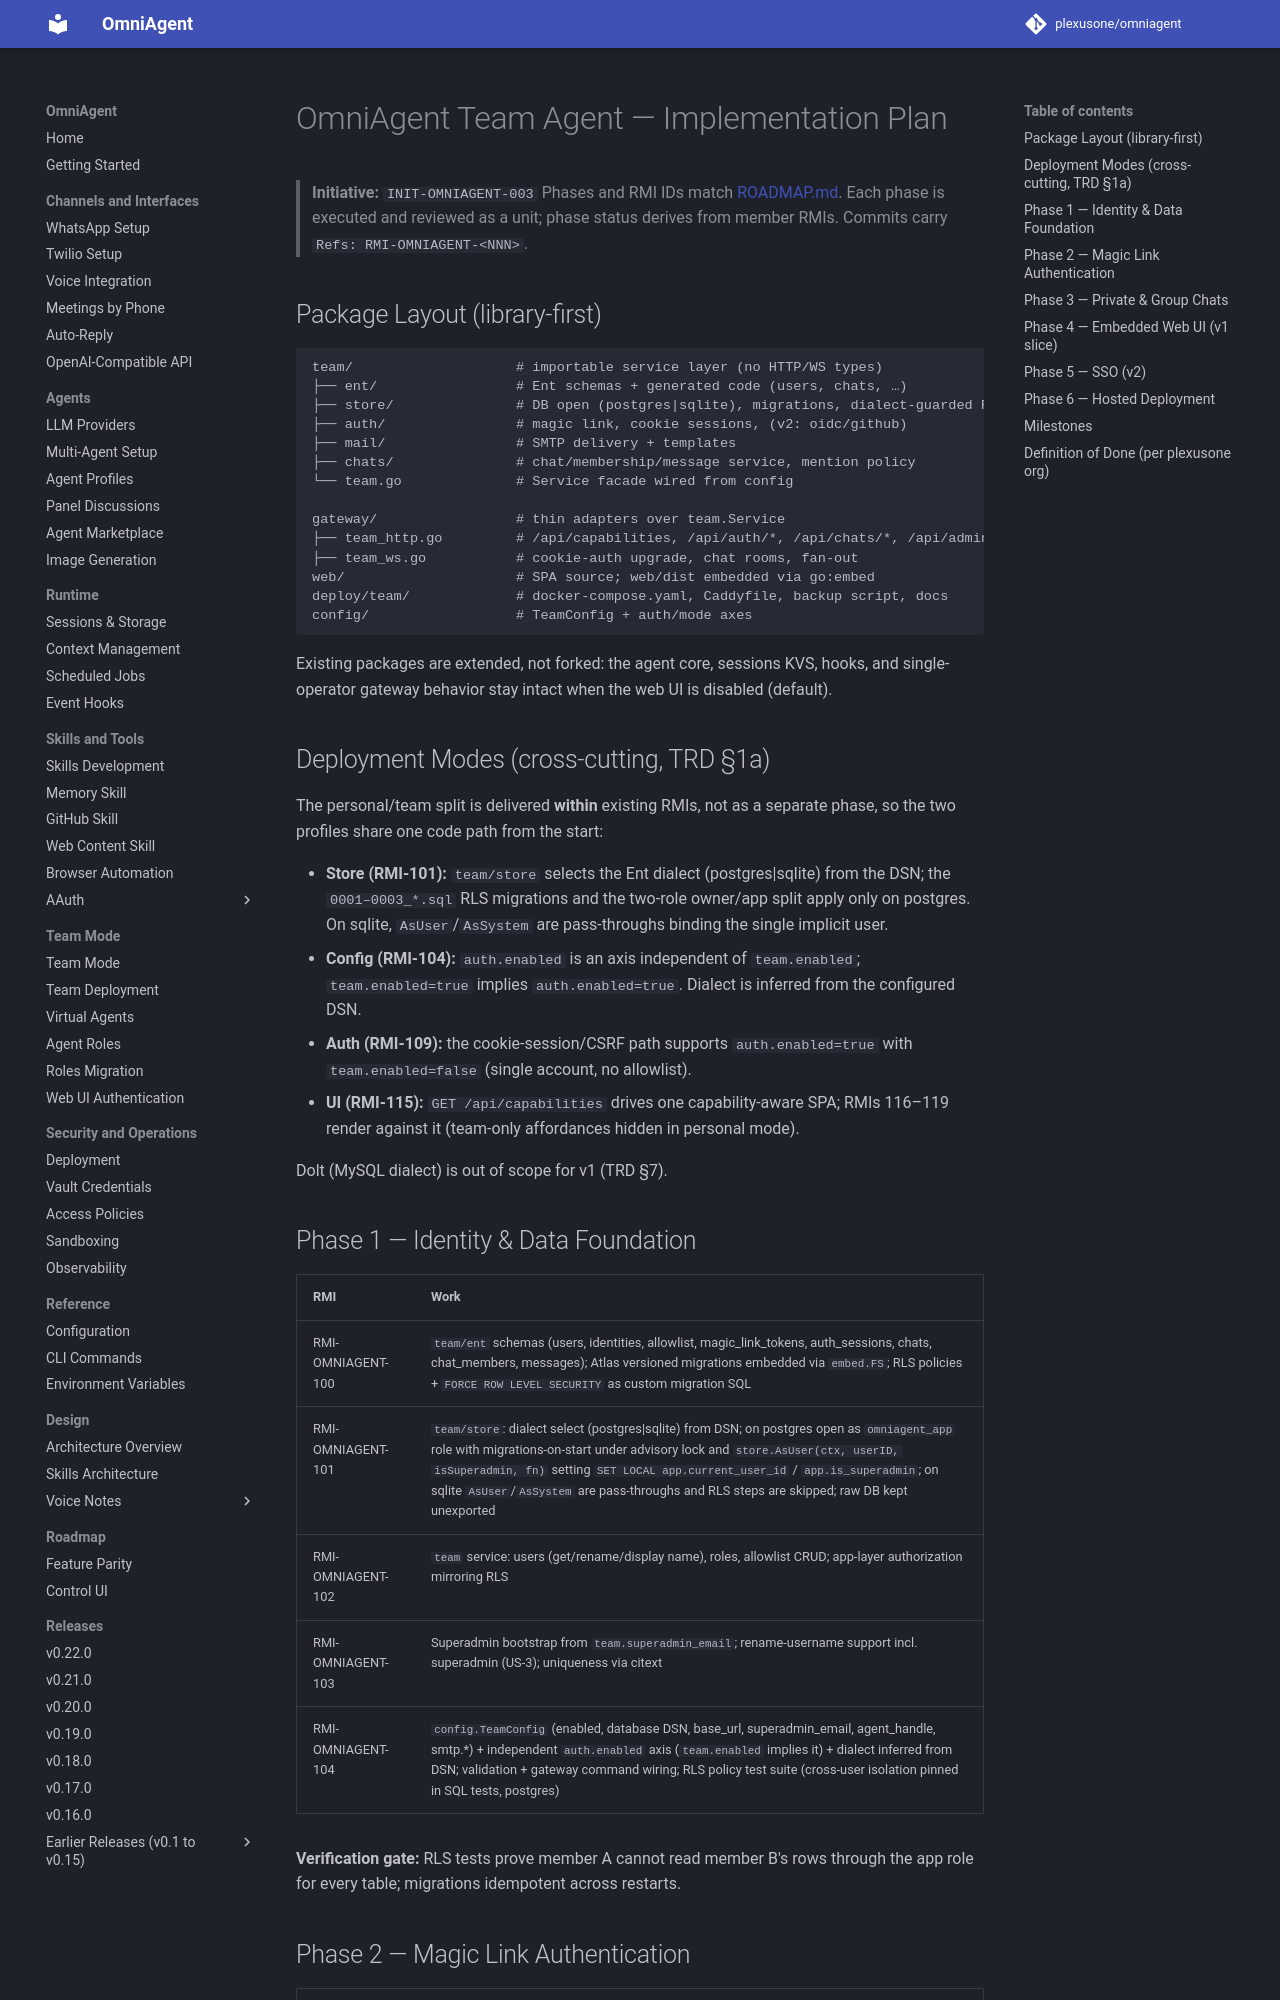

repository: plexusone/omniagent · page: specs/initiatives/INIT-OMNIAGENT-003/PLAN/index.html · generator: mkdocs

# OmniAgent Team Agent — Implementation Plan

> **Initiative:** `INIT-OMNIAGENT-003`
> Phases and RMI IDs match [ROADMAP.md](ROADMAP.md). Each phase is executed and
> reviewed as a unit; phase status derives from member RMIs. Commits carry
> `Refs: RMI-OMNIAGENT-<NNN>`.

## Package Layout (library-first)

```
team/                    # importable service layer (no HTTP/WS types)
├── ent/                 # Ent schemas + generated code (users, chats, …)
├── store/               # DB open (postgres|sqlite), migrations, dialect-guarded RLS scoping
├── auth/                # magic link, cookie sessions, (v2: oidc/github)
├── mail/                # SMTP delivery + templates
├── chats/               # chat/membership/message service, mention policy
└── team.go              # Service facade wired from config

gateway/                 # thin adapters over team.Service
├── team_http.go         # /api/capabilities, /api/auth/*, /api/chats/*, /api/admin/* + CSRF
├── team_ws.go           # cookie-auth upgrade, chat rooms, fan-out
web/                     # SPA source; web/dist embedded via go:embed
deploy/team/             # docker-compose.yaml, Caddyfile, backup script, docs
config/                  # TeamConfig + auth/mode axes
```

Existing packages are extended, not forked: the agent core, sessions KVS,
hooks, and single-operator gateway behavior stay intact when the web UI is
disabled (default).

## Deployment Modes (cross-cutting, TRD §1a)

The personal/team split is delivered **within** existing RMIs, not as a separate
phase, so the two profiles share one code path from the start:

- **Store (RMI-101):** `team/store` selects the Ent dialect (postgres|sqlite)
  from the DSN; the `0001–0003_*.sql` RLS migrations and the two-role owner/app
  split apply only on postgres. On sqlite, `AsUser`/`AsSystem` are pass-throughs
  binding the single implicit user.
- **Config (RMI-104):** `auth.enabled` is an axis independent of `team.enabled`;
  `team.enabled=true` implies `auth.enabled=true`. Dialect is inferred from the
  configured DSN.
- **Auth (RMI-109):** the cookie-session/CSRF path supports `auth.enabled=true`
  with `team.enabled=false` (single account, no allowlist).
- **UI (RMI-115):** `GET /api/capabilities` drives one capability-aware SPA;
  RMIs 116–119 render against it (team-only affordances hidden in personal mode).

Dolt (MySQL dialect) is out of scope for v1 (TRD §7).
